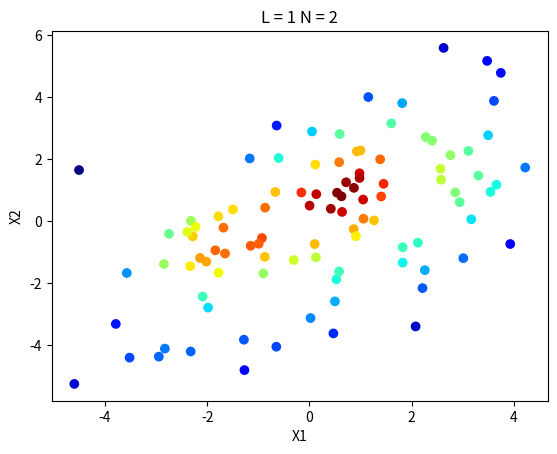
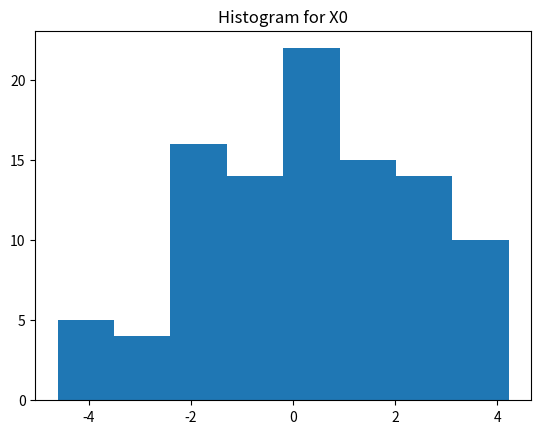
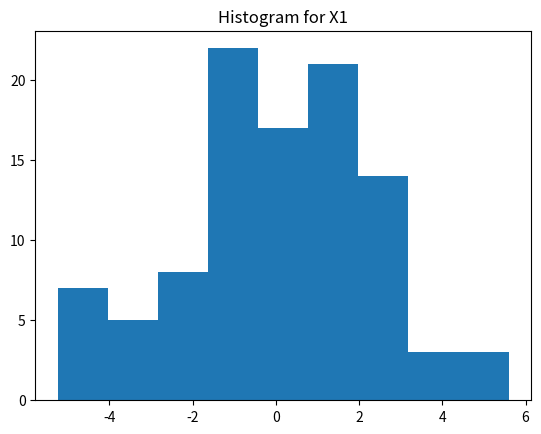

These charts were generated, in order, by the following Python code:
#!/usr/bin/env python
# -*- coding: utf-8 -*-

"""Generates and Analyzes Training Data
    PART 1: GENERATION
    
    We generate N Gaussian vectors of dimension D whose mean vector is zero,
    and covariance matrix is A * A.T + Σz, where Σz is a diagonal matrix
    whose diagonal entries are σ(z,i)².

    The Gaussian vectors are created from the formula X = A*Y+Z.
        - X is the Gaussian Vector (size D,1) to be generated
        
        - A is the matrix (size D,L) generated with each value independently
            following N(0,1). This matrix will remain constant throughout the
            entire generation of the X vectors.
            
        - Y is the column vector (Size L,1) generated with each value
            independently following N(0,1). The Y vector will be regenerated
            each time we want to generate a new X vector.
            
        - Z is the column vector (Size D,1) generated with each value
            independently following N(0,σ(z,i)²). Each value of σ(z,i)² itself
            independently folows N(0,1). The values of σ(z,i)² will remain
            constant throughout the entire generation of the X vectors. The
            Z vector will be regenerated each time we want to generate a new
            X vector.
    Notes:
        - L << D: The latent vector size should be much smaller than the size
            of the explicit vector size.
"""

# Import necessary modules
from random import seed

import numpy as np

import matplotlib.pyplot as plt
from matplotlib.colors import Normalize
from matplotlib import cm
from mpl_toolkits.mplot3d import Axes3D

from scipy.stats import gaussian_kde as kde


def generateIndependentFollowing(mean, variance, rows, columns):
    return variance * np.random.randn(rows, columns) + mean


def generateZ(sigmaVector):
    rows = sigmaVector.shape[0]
    Z = np.zeros(shape=(rows, 1))
    
    for index in range( 0, rows ):
        Z[index, 0] = sigmaVector[index, 0] * np.random.randn() + 0
    return Z


def generateA(row, column):
    return generateIndependentFollowing(mean=0, variance=1, rows=row, columns=column)


def generateY(size):
    return generateIndependentFollowing(mean=0, variance=1, rows=size, columns=1)


def generateSigma(size):
    return generateIndependentFollowing(mean=0, variance=1, rows=size, columns=1)


def plot2D(coordinates, L):
    plt.figure(-1)
    plt.xlabel("X1")
    plt.ylabel("X2")
    densobj = kde(coordinates)

    def makeColors(vals):
        norm = Normalize( vmin=vals.min(), vmax=vals.max() )
        return [cm.ScalarMappable( norm=norm, cmap='jet').to_rgba(val) for val in vals]

    colors = makeColors(densobj.evaluate(coordinates))
    title = "L = " + str(L) + " N = " + str(coordinates.shape[0])
    
    plt.scatter(coordinates[0], coordinates[1], color=colors)
    plt.title(title)
    plt.show(block=False)
    
    print("Average X1-value: ", np.mean(coordinates[0]))
    print("Average X2-value: ", np.mean(coordinates[1]))


def main():
    # Seed all values to zero
    seed(0)
    np.random.seed(0)

    # Number of dimensions
    D = 2
    L = 1
    N = 100

    Sigma = generateSigma(D)
    print(np.mean(Sigma))

    A = generateA(D, L)
    print(np.mean(A))

    xArrayList = np.zeros(shape=(2, 1))
    xList = []

    for n in range(N):
        Z = generateZ(Sigma)
        Y = generateY(L)
        X = np.dot(A, Y) + Z
        xList.append(X)

    xMatrix = None

    if D == 2:
        # Reshape xList to form a 2D matrix
        xMatrix = np.squeeze(np.array(xList)).T

        # Plot density
        plot2D(xMatrix, L)

        """Alternatives:
    
        np.squeeze(np.stack(xList, axis=1))
        np.squeeze(np.stack(xList)).T
        """

        # Plot histogram
        counter = 0
        for row in xMatrix:
            print(row)
            plt.figure(counter)
            _ = plt.hist(row, bins='auto')
            title = "Histogram for X" + str(counter)
            plt.title(title)
            plt.show(block=False)
            counter += 1


if __name__ == '__main__':
    main()
